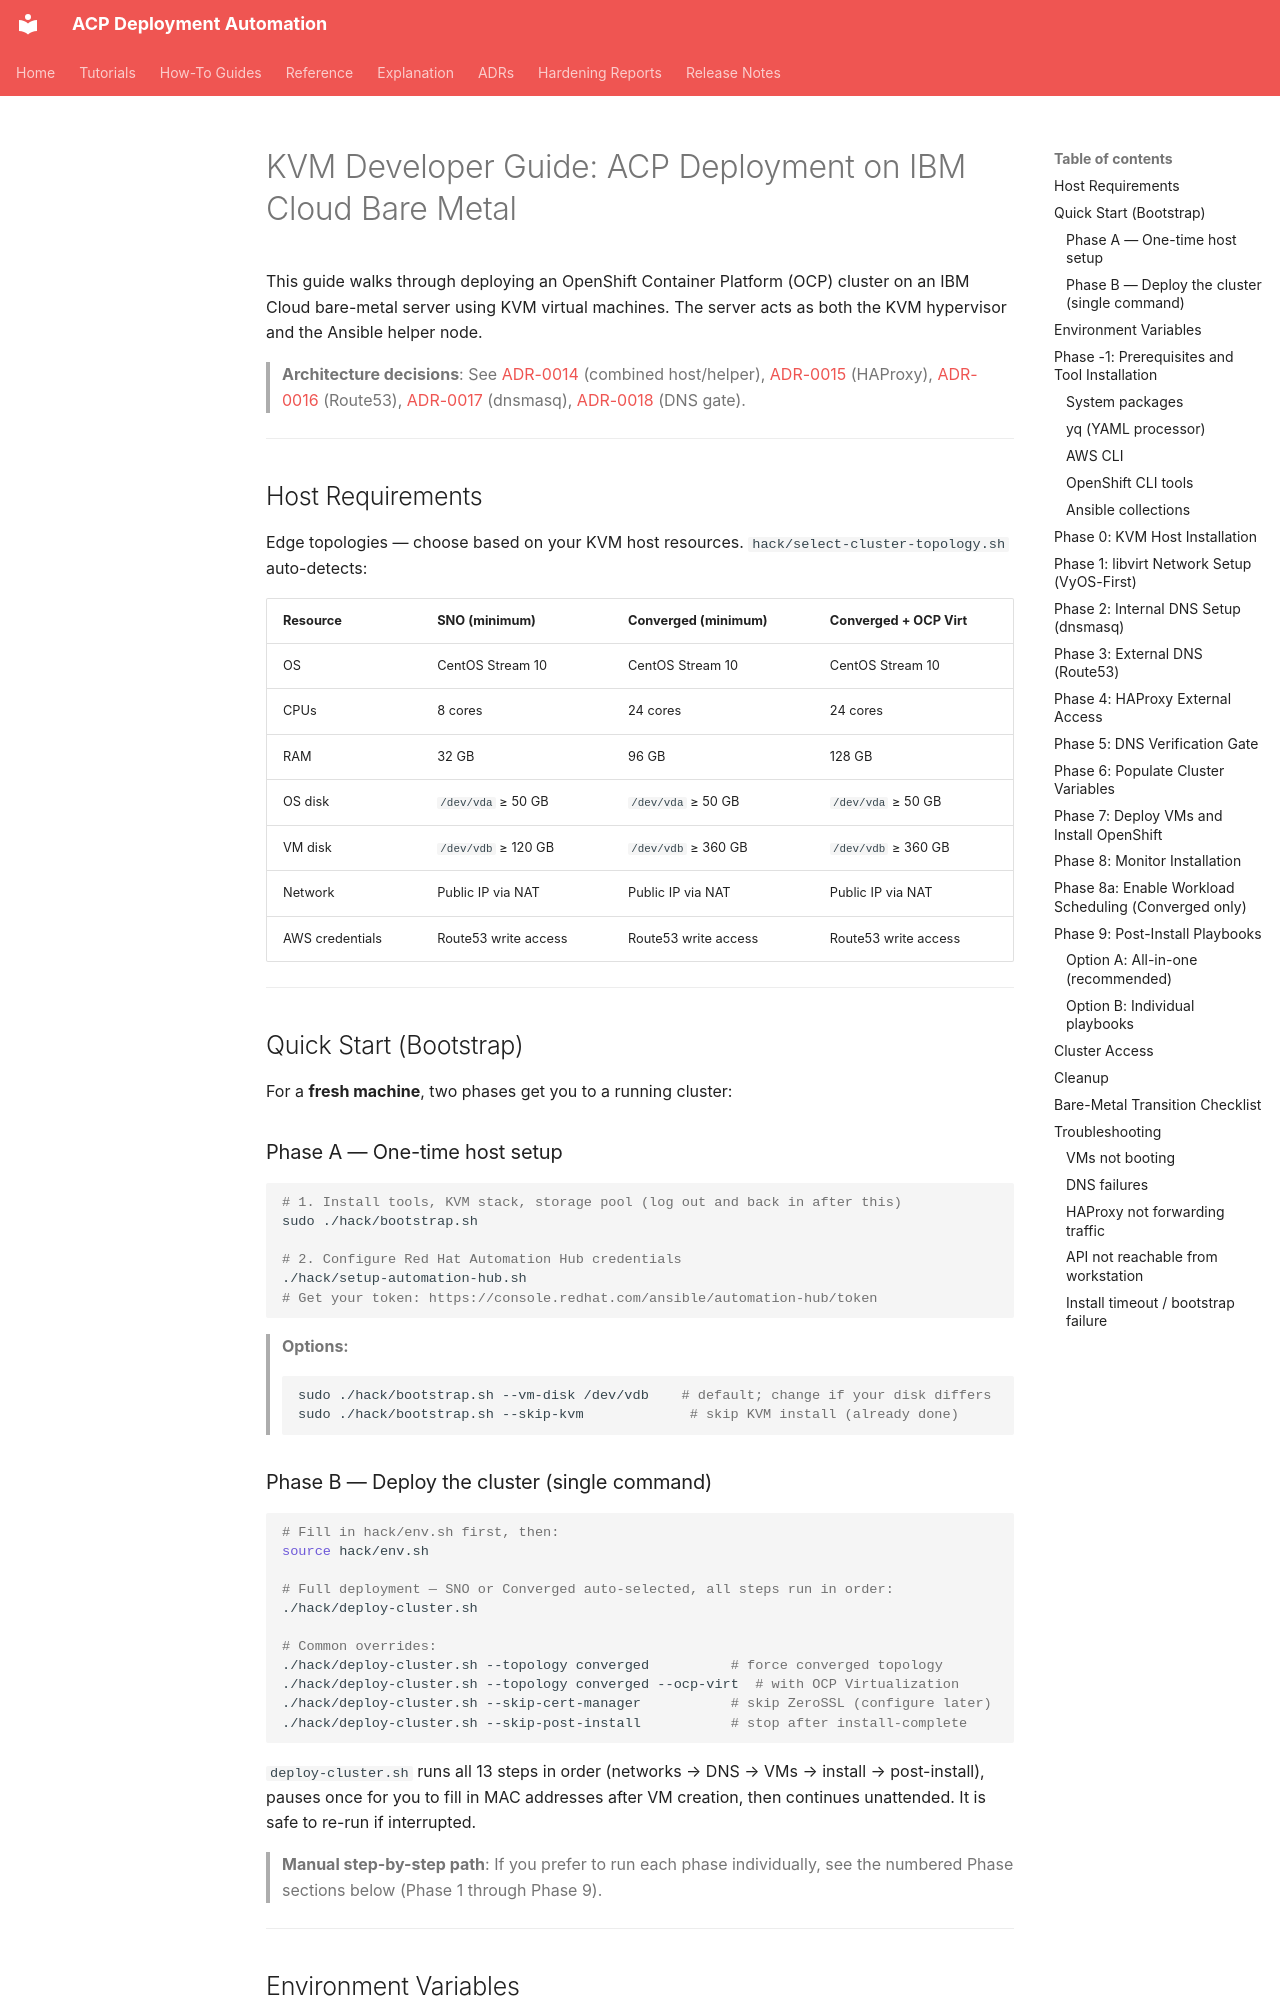

repository: tosin2013/acp-deployment · page: kvm-developer-guide/index.html · generator: mkdocs

# KVM Developer Guide: ACP Deployment on IBM Cloud Bare Metal

This guide walks through deploying an OpenShift Container Platform (OCP) cluster on an IBM Cloud bare-metal server using KVM virtual machines. The server acts as both the KVM hypervisor and the Ansible helper node.

> **Architecture decisions**: See [ADR-0014](adrs/adr-0014-ibm-cloud-bare-metal-as-kvm-host-and-helper.md) (combined host/helper), [ADR-0015](adrs/adr-0015-haproxy-external-access-ibm-cloud.md) (HAProxy), [ADR-0016](adrs/adr-0016-route53-external-dns-ibm-cloud.md) (Route53), [ADR-0017](adrs/adr-0017-dnsmasq-internal-kvm-cluster-dns.md) (dnsmasq), [ADR-0018](adrs/adr-0018-mandatory-dns-verification-gate.md) (DNS gate).

---

## Host Requirements

Edge topologies — choose based on your KVM host resources. `hack/select-cluster-topology.sh` auto-detects:

| Resource | SNO (minimum) | Converged (minimum) | Converged + OCP Virt |
|----------|--------------|---------------------|---------------------|
| OS | CentOS Stream 10 | CentOS Stream 10 | CentOS Stream 10 |
| CPUs | 8 cores | 24 cores | 24 cores |
| RAM | 32 GB | 96 GB | 128 GB |
| OS disk | `/dev/vda` ≥ 50 GB | `/dev/vda` ≥ 50 GB | `/dev/vda` ≥ 50 GB |
| VM disk | `/dev/vdb` ≥ 120 GB | `/dev/vdb` ≥ 360 GB | `/dev/vdb` ≥ 360 GB |
| Network | Public IP via NAT | Public IP via NAT | Public IP via NAT |
| AWS credentials | Route53 write access | Route53 write access | Route53 write access |

---

## Quick Start (Bootstrap)

For a **fresh machine**, two phases get you to a running cluster:

### Phase A — One-time host setup

```bash
# 1. Install tools, KVM stack, storage pool (log out and back in after this)
sudo ./hack/bootstrap.sh

# 2. Configure Red Hat Automation Hub credentials
./hack/setup-automation-hub.sh
# Get your token: https://console.redhat.com/ansible/automation-hub/token
```

> **Options:**
> ```bash
> sudo ./hack/bootstrap.sh --vm-disk /dev/vdb    # default; change if your disk differs
> sudo ./hack/bootstrap.sh --skip-kvm             # skip KVM install (already done)
> ```

### Phase B — Deploy the cluster (single command)

```bash
# Fill in hack/env.sh first, then:
source hack/env.sh

# Full deployment — SNO or Converged auto-selected, all steps run in order:
./hack/deploy-cluster.sh

# Common overrides:
./hack/deploy-cluster.sh --topology converged          # force converged topology
./hack/deploy-cluster.sh --topology converged --ocp-virt  # with OCP Virtualization
./hack/deploy-cluster.sh --skip-cert-manager           # skip ZeroSSL (configure later)
./hack/deploy-cluster.sh --skip-post-install           # stop after install-complete
```

`deploy-cluster.sh` runs all 13 steps in order (networks → DNS → VMs → install → post-install), pauses once for you to fill in MAC addresses after VM creation, then continues unattended. It is safe to re-run if interrupted.

> **Manual step-by-step path**: If you prefer to run each phase individually, see the numbered Phase sections below (Phase 1 through Phase 9).

---
